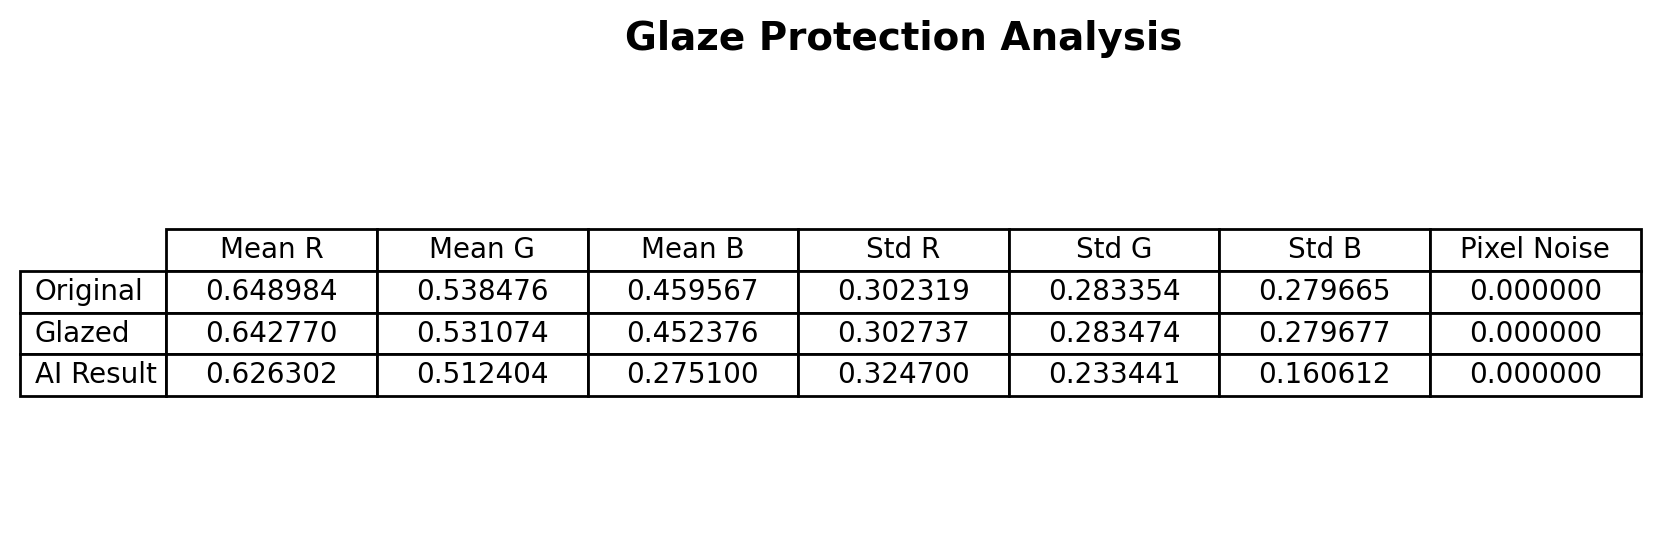

The table this chart was drawn from, first rows:
, Mean R, Mean G, Mean B, Std R, Std G, Std B, Pixel Noise
Original, 0.649, 0.5385, 0.4596, 0.3023, 0.2834, 0.2797, 0.0
Glazed, 0.6428, 0.5311, 0.4524, 0.3027, 0.2835, 0.2797, 0.0
AI Result, 0.6263, 0.5124, 0.2751, 0.3247, 0.2334, 0.1606, 0.0
